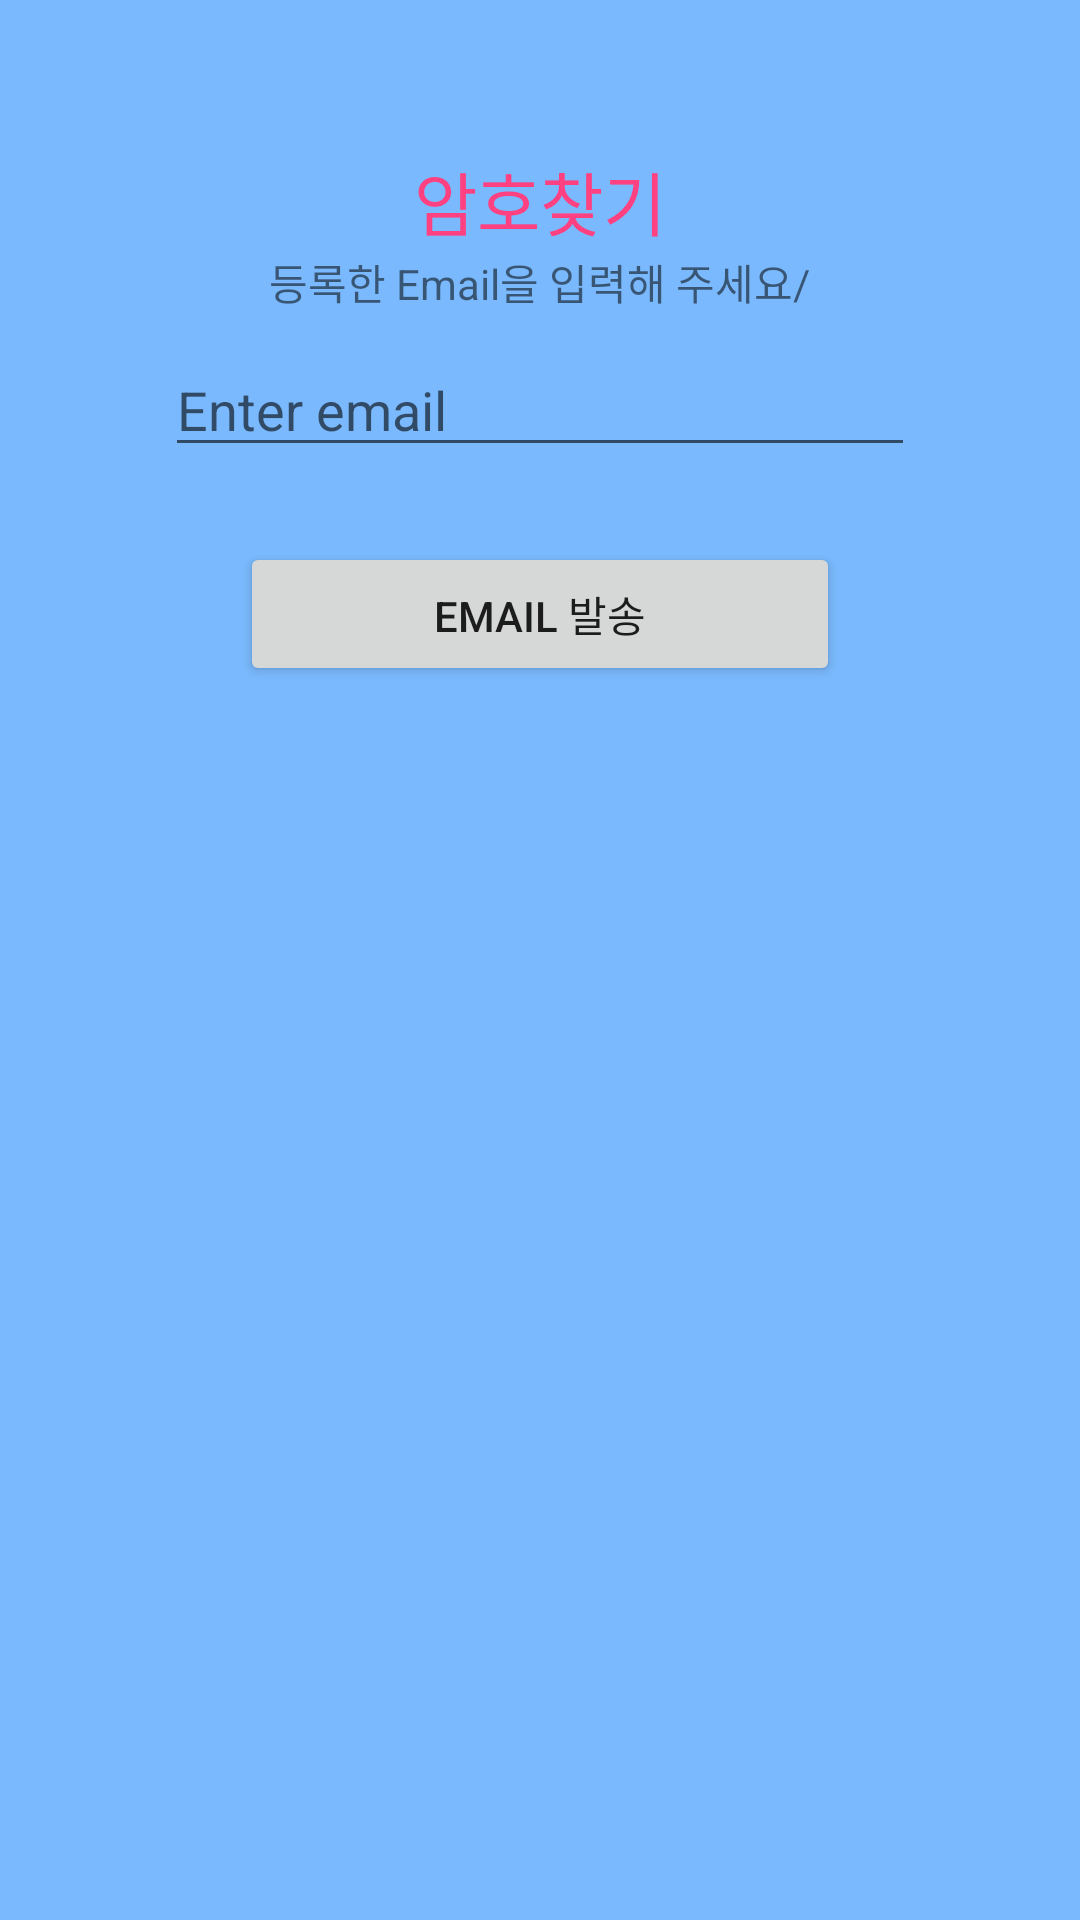

This screen was rendered from an Android layout file. Write that file and the resources it references.
<!-- AndroidManifest.xml: application theme AppTheme -->
<!-- res/layout/activity_find.xml -->
<?xml version="1.0" encoding="utf-8"?>
<LinearLayout xmlns:android="http://schemas.android.com/apk/res/android"
    xmlns:app="http://schemas.android.com/apk/res-auto"
    xmlns:tools="http://schemas.android.com/tools"
    android:layout_width="match_parent"
    android:layout_height="match_parent"
    android:orientation="vertical"
    android:background="#7ab9fd"
    tools:context=".SignUpActivity">
    <TextView
        android:layout_gravity="center_horizontal"
        android:layout_width="wrap_content"
        android:layout_height="wrap_content"
        android:layout_marginTop="50dp"
        android:textSize="23dp"
        android:textColor="@color/colorAccent"
        android:text="암호찾기" />
    <TextView
        android:text="등록한 Email을 입력해 주세요/"
        android:layout_gravity="center_horizontal"
        android:layout_width="wrap_content"
        android:layout_height="wrap_content" />
    <EditText
        android:id="@+id/editTextUserEmail"
        android:layout_width="250dp"
        android:layout_height="wrap_content"
        android:layout_margin="10dp"
        android:layout_gravity="center_horizontal"
        android:hint="Enter email"
        android:inputType="textEmailAddress" />
    <Button
        android:id="@+id/buttonFind"
        android:layout_width="200dp"
        android:layout_height="wrap_content"
        android:layout_margin="15dp"
        android:layout_gravity="center_horizontal"
        android:text="Email 발송" />
    <TextView
        android:layout_gravity="center_horizontal"
        android:textColor="@color/colorAccent"
        android:id="@+id/textviewMessage"
        android:layout_width="wrap_content"
        android:layout_height="wrap_content" />
</LinearLayout>
<!-- resources referenced by this layout -->
<resources>
  <color name="colorAccent">#FF4081</color>
  <style name="AppTheme" parent="Base.Theme.AppCompat.Light.DarkActionBar">
  
          
          <item name="colorPrimary">@color/colorPrimary</item>
          <item name="colorPrimaryDark">@color/colorPrimaryDark</item>
          <item name="colorAccent">@color/colorAccent</item>
  
          <item name="windowActionBar">false</item>
          <item name="windowNoTitle">true</item>
      </style>
  <color name="colorPrimary">#3F51B5</color>
  <color name="colorPrimaryDark">#303F9F</color>
</resources>
